pico-8 play session: no input (idle)

[t = 2 s] idle ~2s (no d-pad/buttons)
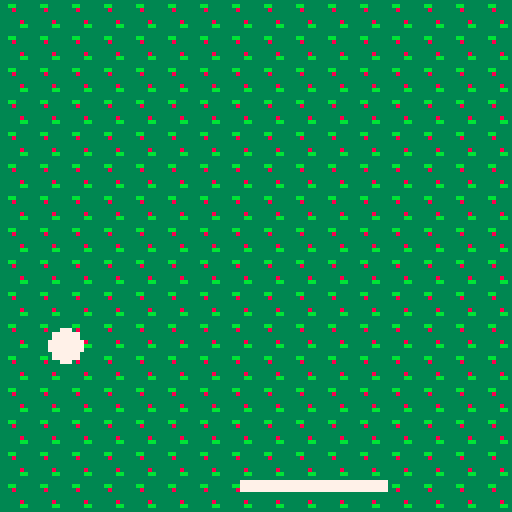
[t = 4 s] idle ~4s (no d-pad/buttons)
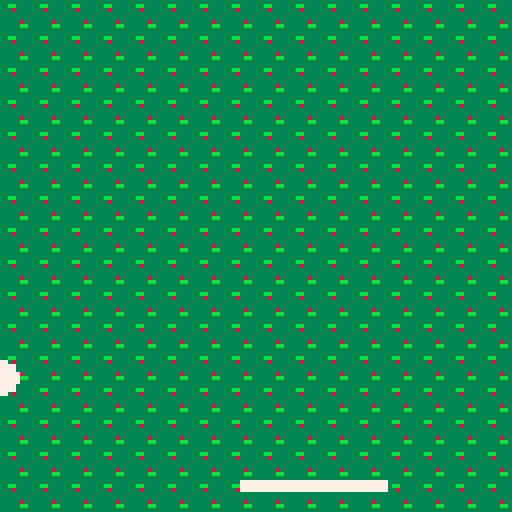
[t = 6 s] idle ~6s (no d-pad/buttons)
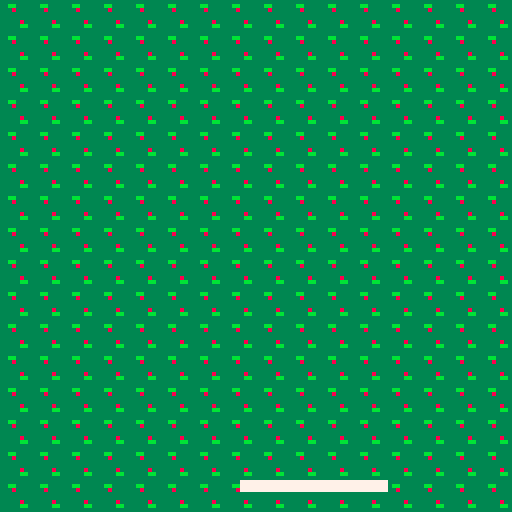

pico-8 cartridge
version 29
__lua__
function _init()
	p={
		x=60,
		y=120,
		w=36,
		h=2,	
		speed=7
	}
	ball={
		x=60, 
		y=0,
		r=4, 
		speedx=4,
		speedy=2,
		speedup=0,5
	}	
end

function _update()
 if(btn(➡️)) p.x+=p.speed 
	if(btn(⬅️)) p.x-=p.speed
	
	--raquette mouvement
 if(p.x<-3)then 
  btn(➡️) p.x+=p.speed
 end
 if(p.x>96)then
  btn(⬅️) p.x-=p.speed 
 end
 
 move_ball() 
 collision()
 
end

function _draw()
	cls()
	map(0,0,0,0)
	
	--raquette
	rectfill(p.x,p.y,p.x+p.w,
	p.y+p.h,7)
	
	--balle
	circfill(ball.x,ball.y,ball.r,7)
	
	 
end




-->8
-- balle

function move_ball()
		
	if (ball.x > 120) then 
 	ball.speedx=-ball.speedx
 	sfx(1)
 end
 
 //if (ball.y > 120) then 
 	//ball.speedy=-ball.speedy
 //end
 
 if (ball.x < 0) then 
 	ball.speedx=-ball.speedx
 	sfx(1)
 end
 
 if (ball.y < 0) then 
 	ball.speedy=-ball.speedy
 	sfx(1)
 end
 
 ball.x += ball.speedx
	ball.y += ball.speedy
		
	
end
	
--function update_balle()
--for b in all (balle) do 
--i.y-=b.speed
--end
--end
-->8
-- collision

function collision ()

	if((ball.x)>=p.x+3)
	 	and
			((ball.x)<=(p.x+p.w+3))
			and
			((ball.y+2)>=p.y) 
			and
			((ball.y+2)<=(p.y+p.h))
			then
			ball.speedy=-ball.speedy
															+ball.speedup
			ball.speedx=-ball.speedx
															-ball.speedup
		--	p.w = p.w+9
		sfx(3)
			
	end
end
__gfx__
00000000eeeeeeeecccccccc3333333399999999000000001111111100643b000000000000000000000000000000000000000000000000000000000000000000
00000000e88ee88ecc77cccc33bb3333a99a99a902200220117171710d8ef9a00000000000000000000000000000000000000000000000000000000000000000
00700700e888888ec77777cc333833339a9a9a99000000001117771105643b1c0000000000000000000000000000000000000000000000000000000000000000
00077000e888888ec777777c333333339999999a00700700117777712d8ef9a70000000000000000000000000000000000000000000000000000000000000000
00077000e888888ecc77777c3333333399aaaa99000000001117771105643b1c0000000000000000000000000000000000000000000000000000000000000000
00700700ee8888eecccc77cc333338339aaaaaa90e0000e0117171712d8ef9a70000000000000000000000000000000000000000000000000000000000000000
00000000eee88eeecccccccc33333bb39aaaaaa900eeee001111111105643b100000000000000000000000000000000000000000000000000000000000000000
00000000eeeeeeeecccccccc333333339aaaaaa90000000011111111008ef9000000000000000000000000000000000000000000000000000000000000000000
00000000007777000000000000000000000000000000000000000000000000000000000000000000000000000000000000000000000000000000000000000000
00000000077777700000000000000000000000000000000000000000000000000000000000000000000000000000000000000000000000000000000000000000
00000000777777770000000000000000000000000000000000000000000000000000000000000000000000000000000000000000000000000000000000000000
00000000777777770000000000000000000000000000000000000000000000000000000000000000000000000000000000000000000000000000000000000000
00000000777777770000000000000000000000000000000000000000000000000000000000000000000000000000000000000000000000000000000000000000
00000000777777770000000000000000000000000000000000000000000000000000000000000000000000000000000000000000000000000000000000000000
00000000077777700000000000000000000000000000000000000000000000000000000000000000000000000000000000000000000000000000000000000000
00000000007777000000000000000000000000000000000000000000000000000000000000000000000000000000000000000000000000000000000000000000
00000000000000000000000000000000000000000000000000000000000000000000000000000000000000000000000000000000000000000000000000000000
00000000000000000000000000000000000000000000000000000000000000000000000000000000000000000000000000000000000000000000000000000000
00000000000000000000000000000000000000000000000000000000000000000000000000000000000000000000000000000000000000000000000000000000
00000000000000000000000000000000000000000000000000000000000000000000000000000000000000000000000000000000000000000000000000000000
00000000000000000000000000000000000000000000000000000000000000000000000000000000000000000000000000000000000000000000000000000000
00000000000000000000000000000000000000000000000000000000000000000000000000000000000000000000000000000000000000000000000000000000
00000000000000000000000000000000000000000000000000000000000000000000000000000000000000000000000000000000000000000000000000000000
00000000000000000000000000000000000000000000000000000000000000000000000000000000000000000000000000000000000000000000000000000000
00000000000000000000000000000000000000000000000000000000000000000000000000000000000000000000000000000000000000000000000000000000
00000000000000000000000000000000000000000000000000000000000000000000000000000000000000000000000000000000000000000000000000000000
00000000000000000000000000000000000000000000000000000000000000000000000000000000000000000000000000000000000000000000000000000000
00000000000000000000000000000000000000000000000000000000000000000000000000000000000000000000000000000000000000000000000000000000
00000000000000000000000000000000000000000000000000000000000000000000000000000000000000000000000000000000000000000000000000000000
00000000000000000000000000000000000000000000000000000000000000000000000000000000000000000000000000000000000000000000000000000000
00000000000000000000000000000000000000000000000000000000000000000007777777777777777777777777770000000000000000000000000000000000
00000000000000000000000000000000000000000000000000000000000000000007777777777777777777777777770000000000000000000000000000000000
00000000000000000000000000000000000000000000000000000000000000000000000000000000000000000000000000000000000000000000000000000000
00000000000000000000000000000000000000000000000000000000000000000000000000000000000000000000000000000000000000000000000000000000
00000000000000000000000000000000000000000000000000000000000000000000000000000000000000000000000000000000000000000000000000000000
00000000000000000000000000000000000000000000000000000000000000000000000000000000000000000000000000000000000000000000000000000000
00000000000000000000000000000000000000000000000000000000000000000000000000000000000000000000000000000000000000000000000000000000
00000000000000000000000000000000000000000000000000000000000000000000000000000000000000000000000000000000000000000000000000000000
00000000000000000000000000000000000000000000000000000000000000000000000000000000000000000000000000000000000000000000000000000000
00000000000000000000000000000000000000000000000000000000000000000000000000000000000000000000000000000000000000000000000000000000
00000000000000000000000000000000000000000000000000000000000000000000000000000000000000000000000000000000000000000000000000000000
00000000000000000000000000000000000000000000000000000000000000000000000000000000000000000000000000000000000000000000000000000000
00000000000000000000000000000000000000000000000000000000000000000000000000000000000000000000000000000000000000000000000000000000
00000000000000000000000000000000000000000000000000000000000000000000000000000000000000000000000000000000000000000000000000000000
00000000000000000000000000000000000000000000000000000000000000000000000000000000000000000000000000000000000000000000000000000000
00000000000000000000000000000000000000000000000000000000000000000000000000000000000000000000000000000000000000000000000000000000
00000000000000000000000000000000000000000000000000000000000000000000000000000000000000000000000000000000000000000000000000000000
00000000000000000000000000000000000000000000000000000000000000000000000000000000000000000000000000000000000000000000000000000000
00000000000000000000000000000000000000000000000000000000000000000000000000000000000000000000000000000000000000000000000000000000
00000000000000000000000000000000000000000000000000000000000000000000000000000000000000000000000000000000000000000000000000000000
00000000000000000000000000000000000000000000000000000000000000000000000000000000000000000000000000000000000000000000000000000000
00000000000000000000000000000000000000000000000000000000000000000000000000000000000000000000000000000000000000000000000000000000
00000000000000000000000000000000000000000000000000000000000000000000000000000000000000000000000000000000000000000000000000000000
00000000000000000000000000000000000000000000000000000000000000000000000000000000000000000000000000000000000000000000000000000000
00000000000000000000000000000000000000000000000000000000000000000000000000000000000000000000000000000000000000000000000000000000
00000000000000000000000000000000000000000000000000000000000000000000000000000000000000000000000000000000000000000000000000000000
00000000000000000000000000000000000000000000000000000000000000000000000000000000000000000000000000000000000000000000000000000000
00000000000000000000000000000000000000000000000000000000000000000000000000000000000000000000000000000000000000000000000000000000
00000000000000000000000000000000000000000000000000000000000000000000000000000000000000000000000000000000000000000000000000000000
00000000000000000000000000000000000000000000000000000000000000000000000000000000000000000000000000000000000000000000000000000000
00000000000000000000000000000000000000000000000000000000000000000000000000000000000000000000000000000000000000000000000000000000
00000000000000000000000000000000000000000000000000000000000000000000000000000000000000000000000000000000000000000000000000000000
00000000000000000000000000000000000000000000000000000000000000000000000000000000000000000000000000000000000000000000000000000000
00000000000000000000000000000000000000000000000000000000000000000000000000000000000000000000000000000000000000000000000000000000
30303030303030303030303030303030303030303030303030303030303030303030303030303030303030303030303030303030303030303030303030303030
30303030303030303030303030303030303030303030303030303030303030303030303030303030303030303030303030303030303030303030303030303030
30303030303030303030303030303030303030303030303030303030303030303030303030303030303030303030303030303030303030303030303030303030
30303030303030303030303030303030303030303030303030303030303030303030303030303030303030303030303030303030303030303030303030303030
30303030303030303030303030303030303030303030303030303030303030303030303030303030303030303030303030303030303030303030303030303030
30303030303030303030303030303030303030303030303030303030303030303030303030303030303030303030303030303030303030303030303030303030
30303030303030303030303030303030303030303030303030303030303030303030303030303030303030303030303030303030303030303030303030303030
30303030303030303030303030303030303030303030303030303030303030303030303030303030303030303030303030303030303030303030303030303030
30303030303030303030303030303030303030303030303030303030303030303030303030303030303030303030303030303030303030303030303030303030
30303030303030303030303030303030303030303030303030303030303030303030303030303030303030303030303030303030303030303030303030303030
30303030303030303030303030303030303030303030303030303030303030303030303030303030303030303030303030303030303030303030303030303030
30303030303030303030303030303030303030303030303030303030303030303030303030303030303030303030303030303030303030303030303030303030
30303030303030303030303030303030303030303030303030303030303030303030303030303030303030303030303030303030303030303030303030303030
30303030303030303030303030303030303030303030303030303030303030303030303030303030303030303030303030303030303030303030303030303030
30303030303030303030303030303030303030303030303030303030303030303030303030303030303030303030303030303030303030303030303030303030
30303030303030303030303030303030303030303030303030303030303030303030303030303030303030303030303030303030303030303030303030303030
30303030303030303030303030303030303030303030303030303030303030303030303030303030303030303030303030303030303030303030303030303030
30303030303030303030303030303030303030303030303030303030303030303030303030303030303030303030303030303030303030303030303030303030
30303030303030303030303030303030303030303030303030303030303030303030303030303030303030303030303030303030303030303030303030303030
30303030303030303030303030303030303030303030303030303030303030303030303030303030303030303030303030303030303030303030303030303030
30303030303030303030303030303030303030303030303030303030303030303030303030303030303030303030303030303030303030303030303030303030
30303030303030303030303030303030303030303030303030303030303030303030303030303030303030303030303030303030303030303030303030303030
30303030303030303030303030303030303030303030303030303030303030303030303030303030303030303030303030303030303030303030303030303030
30303030303030303030303030303030303030303030303030303030303030303030303030303030303030303030303030303030303030303030303030303030
30303030303030303030303030303030303030303030303030303030303030303030303030303030303030303030303030303030303030303030303030303030
30303030303030303030303030303030303030303030303030303030303030303030303030303030303030303030303030303030303030303030303030303030
30303030303030303030303030303030303030303030303030303030303030303030303030303030303030303030303030303030303030303030303030303030
30303030303030303030303030303030303030303030303030303030303030303030303030303030303030303030303030303030303030303030303030303030
30303030303030303030303030303030303030303030303030303030303030303030303030303030303030303030303030303030303030303030303030303030
30303030303030303030303030303030303030303030303030303030303030303030303030303030303030303030303030303030303030303030303030303030
30303030303030303030303030303030303030303030303030303030303030303030303030303030303030303030303030303030303030303030303030303030
30303030303030303030303030303030303030303030303030303030303030303030303030303030303030303030303030303030303030303030303030303030
30303030303030303030303030303030303030303030303030303030303030303030303030303030303030303030303030303030303030303030303030303030
30303030303030303030303030303030303030303030303030303030303030303030303030303030303030303030303030303030303030303030303030303030
30303030303030303030303030303030303030303030303030303030303030303030303030303030303030303030303030303030303030303030303030303030
30303030303030303030303030303030303030303030303030303030303030303030303030303030303030303030303030303030303030303030303030303030
30303030303030303030303030303030303030303030303030303030303030303030303030303030303030303030303030303030303030303030303030303030
30303030303030303030303030303030303030303030303030303030303030303030303030303030303030303030303030303030303030303030303030303030
30303030303030303030303030303030303030303030303030303030303030303030303030303030303030303030303030303030303030303030303030303030
30303030303030303030303030303030303030303030303030303030303030303030303030303030303030303030303030303030303030303030303030303030
30303030303030303030303030303030303030303030303030303030303030303030303030303030303030303030303030303030303030303030303030303030
30303030303030303030303030303030303030303030303030303030303030303030303030303030303030303030303030303030303030303030303030303030
30303030303030303030303030303030303030303030303030303030303030303030303030303030303030303030303030303030303030303030303030303030
30303030303030303030303030303030303030303030303030303030303030303030303030303030303030303030303030303030303030303030303030303030
30303030303030303030303030303030303030303030303030303030303030303030303030303030303030303030303030303030303030303030303030303030
30303030303030303030303030303030303030303030303030303030303030303030303030303030303030303030303030303030303030303030303030303030
30303030303030303030303030303030303030303030303030303030303030303030303030303030303030303030303030303030303030303030303030303030
30303030303030303030303030303030303030303030303030303030303030303030303030303030303030303030303030303030303030303030303030303030
30303030303030303030303030303030303030303030303030303030303030303030303030303030303030303030303030303030303030303030303030303030
30303030303030303030303030303030303030303030303030303030303030303030303030303030303030303030303030303030303030303030303030303030
30303030303030303030303030303030303030303030303030303030303030303030303030303030303030303030303030303030303030303030303030303030
30303030303030303030303030303030303030303030303030303030303030303030303030303030303030303030303030303030303030303030303030303030
30303030303030303030303030303030303030303030303030303030303030303030303030303030303030303030303030303030303030303030303030303030
30303030303030303030303030303030303030303030303030303030303030303030303030303030303030303030303030303030303030303030303030303030
30303030303030303030303030303030303030303030303030303030303030303030303030303030303030303030303030303030303030303030303030303030
30303030303030303030303030303030303030303030303030303030303030303030303030303030303030303030303030303030303030303030303030303030
30303030303030303030303030303030303030303030303030303030303030303030303030303030303030303030303030303030303030303030303030303030
30303030303030303030303030303030303030303030303030303030303030303030303030303030303030303030303030303030303030303030303030303030
30303030303030303030303030303030303030303030303030303030303030303030303030303030303030303030303030303030303030303030303030303030
30303030303030303030303030303030303030303030303030303030303030303030303030303030303030303030303030303030303030303030303030303030
30303030303030303030303030303030303030303030303030303030303030303030303030303030303030303030303030303030303030303030303030303030
30303030303030303030303030303030303030303030303030303030303030303030303030303030303030303030303030303030303030303030303030303030
30303030303030303030303030303030303030303030303030303030303030303030303030303030303030303030303030303030303030303030303030303030
30303030303030303030303030303030303030303030303030303030303030303030303030303030303030303030303030303030000000000000000000000000
__map__
0303030303030303030303030303030301010303030303030303030303030303030303030303030303030303030303030303030303030303030303030303030303030303030303030303030303030303030303030303030303030303030303030303030303030303030303030303030303030303030303030303030303030303
0303030303030303030303030303030301010303030303030303030303030303030303030303030303030303030303030303030303030303030303030303030303030303030303030303030303030303030303030303030303030303030303030303030303030303030303030303030303030303030303030303030303030303
0303030303030303030303030303030301010303030303030303030303030303030303030303030303030303030303030303030303030303030303030303030303030303030303030303030303030303030303030303030303030303030303030303030303030303030303030303030303030303030303030303030303030303
0303030303030303030303030303030301010303030303030303030303030303030303030303030303030303030303030303030303030303030303030303030303030303030303030303030303030303030303030303030303030303030303030303030303030303030303030303030303030303030303030303030303030303
0303030303030303030303030303030301010303030303030303030303030303030303030303030303030303030303030303030303030303030303030303030303030303030303030303030303030303030303030303030303030303030303030303030303030303030303030303030303030303030303030303030303030303
0303030303030303030303030303030301010303030303030303030303030303030303030303030303030303030303030303030303030303030303030303030303030303030303030303030303030303030303030303030303030303030303030303030303030303030303030303030303030303030303030303030303030303
0303030303030303030303030303030303030303030303030303030303030303030303030303030303030303030303030303030303030303030303030303030303030303030303030303030303030303030303030303030303030303030303030303030303030303030303030303030303030303030303030303030303030303
0303030303030303030303030303030303030303030303030303030303030303030303030303030303030303030303030303030303030303030303030303030303030303030303030303030303030303030303030303030303030303030303030303030303030303030303030303030303030303030303030303030303030303
0303030303030303030303030303030303030303030303030303030303030303030303030303030303030303030303030303030303030303030303030303030303030303030303030303030303030303030303030303030303030303030303030303030303030303030303030303030303030303030303030303030303030303
0303030303030303030303030303030303030303030303030303030303030303030303030303030303030303030303030303030303030303030303030303030303030303030303030303030303030303030303030303030303030303030303030303030303030303030303030303030303030303030303030303030303030303
0303030303030303030303030303030303030303030303030303030303030303030303030303030303030303030303030303030303030303030303030303030303030303030303030303030303030303030303030303030303030303030303030303030303030303030303030303030303030303030303030303030303030303
0303030303030303030303030303030303030303030303030303030303030303030303030303030303030303030303030303030303030303030303030303030303030303030303030303030303030303030303030303030303030303030303030303030303030303030303030303030303030303030303030303030303030303
0303030303030303030303030303030303030303030303030303030303030303030303030303030303030303030303030303030303030303030303030303030303030303030303030303030303030303030303030303030303030303030303030303030303030303030303030303030303030303030303030303030303030303
0303030303030303030303030303030303030303030303030303030303030303030303030303030303030303030303030303030303030303030303030303030303030303030303030303030303030303030303030303030303030303030303030303030303030303030303030303030303030303030303030303030303030303
0303030303030303030303030303030303030303030303030303030303030303030303030303030303030303030303030303030303030303030303030303030303030303030303030303030303030303030303030303030303030303030303030303030303030303030303030303030303030303030303030303030303030303
0303030303030303030303030303030303030303030303030303030303030303030303030303030303030303030303030303030303030303030303030303030303030303030303030303030303030303030303030303030303030303030303030303030303030303030303030303030303030303030303030303030303030303
0303030303030303030303030303030303030303030303030303030303030303030303030303030303030303030303030303030303030303030303030303030303030303030303030303030303030303030303030303030303030303030303030303030303030303030303030303030303030303030303030303030303030303
0303030303030303030303030303030303030303030303030303030303030303030303030303030303030303030303030303030303030303030303030303030303030303030303030303030303030303030303030303030303030303030303030303030303030303030303030303030303030303030303030303030303030303
0303030303030303030303030303030303030303030303030303030303030303030303030303030303030303030303030303030303030303030303030303030303030303030303030303030303030303030303030303030303030303030303030303030303030303030303030303030303030303030303030303030303030303
0303030303030303030303030303030303030303030303030303030303030303030303030303030303030303030303030303030303030303030303030303030303030303030303030303030303030303030303030303030303030303030303030303030303030303030303030303030303030303030303030303030303030303
0303030303030303030303030303030303030303030303030303030303030303030303030303030303030303030303030303030303030303030303030303030303030303030303030303030303030303030303030303030303030303030303030303030303030303030303030303030303030303030303030303030303030303
0303030303030303030303030303030303030303030303030303030303030303030303030303030303030303030303030303030303030303030303030303030303030303030303030303030303030303030303030303030303030303030303030303030303030303030303030303030303030303030303030303030303030303
0303030303030303030303030303030303030303030303030303030303030303030303030303030303030303030303030303030303030303030303030303030303030303030303030303030303030303030303030303030303030303030303030303030303030303030303030303030303030303030303030303030303030303
0303030303030303030303030303030303030303030303030303030303030303030303030303030303030303030303030303030303030303030303030303030303030303030303030303030303030303030303030303030303030303030303030303030303030303030303030303030303030303030303030303030303030303
0303030303030303030303030303030303030303030303030303030303030303030303030303030303030303030303030303030303030303030303030303030303030303030303030303030303030303030303030303030303030303030303030303030303030303030303030303030303030303030303030303030303030303
0303030303030303030303030303030303030303030303030303030303030303030303030303030303030303030303030303030303030303030303030303030303030303030303030303030303030303030303030303030303030303030303030303030303030303030303030303030303030303030303030303030303030303
0303030303030303030303030303030303030303030303030303030303030303030303030303030303030303030303030303030303030303030303030303030303030303030303030303030303030303030303030303030303030303030303030303030303030303030303030303030303030303030303030303030303030303
0303030303030303030303030303030303030303030303030303030303030303030303030303030303030303030303030303030303030303030303030303030303030303030303030303030303030303030303030303030303030303030303030303030303030303030303030303030303030303030303030303030303030303
0303030303030303030303030303030303030303030303030303030303030303030303030303030303030303030303030303030303030303030303030303030303030303030303030303030303030303030303030303030303030303030303030303030303030303030303030303030303030303030303030303030303030303
0303030303030303030303030303030303030303030303030303030303030303030303030303030303030303030303030303030303030303030303030303030303030303030303030303030303030303030303030303030303030303030303030303030303030303030303030303030303030303030303030303030303030303
0303030303030303030303030303030303030303030303030303030303030303030303030303030303030303030303030303030303030303030303030303030303030303030303030303030303030303030303030303030303030303030303030303030303030303030303030303030303030303030303030303030303030303
0303030303030303030303030303030303030303030303030303030303030303030303030303030303030303030303030303030303030303030303030303030303030303030303030303030303030303030303030303030303030303030303030303030303030303030303030303030303030303030303030303030303030303
